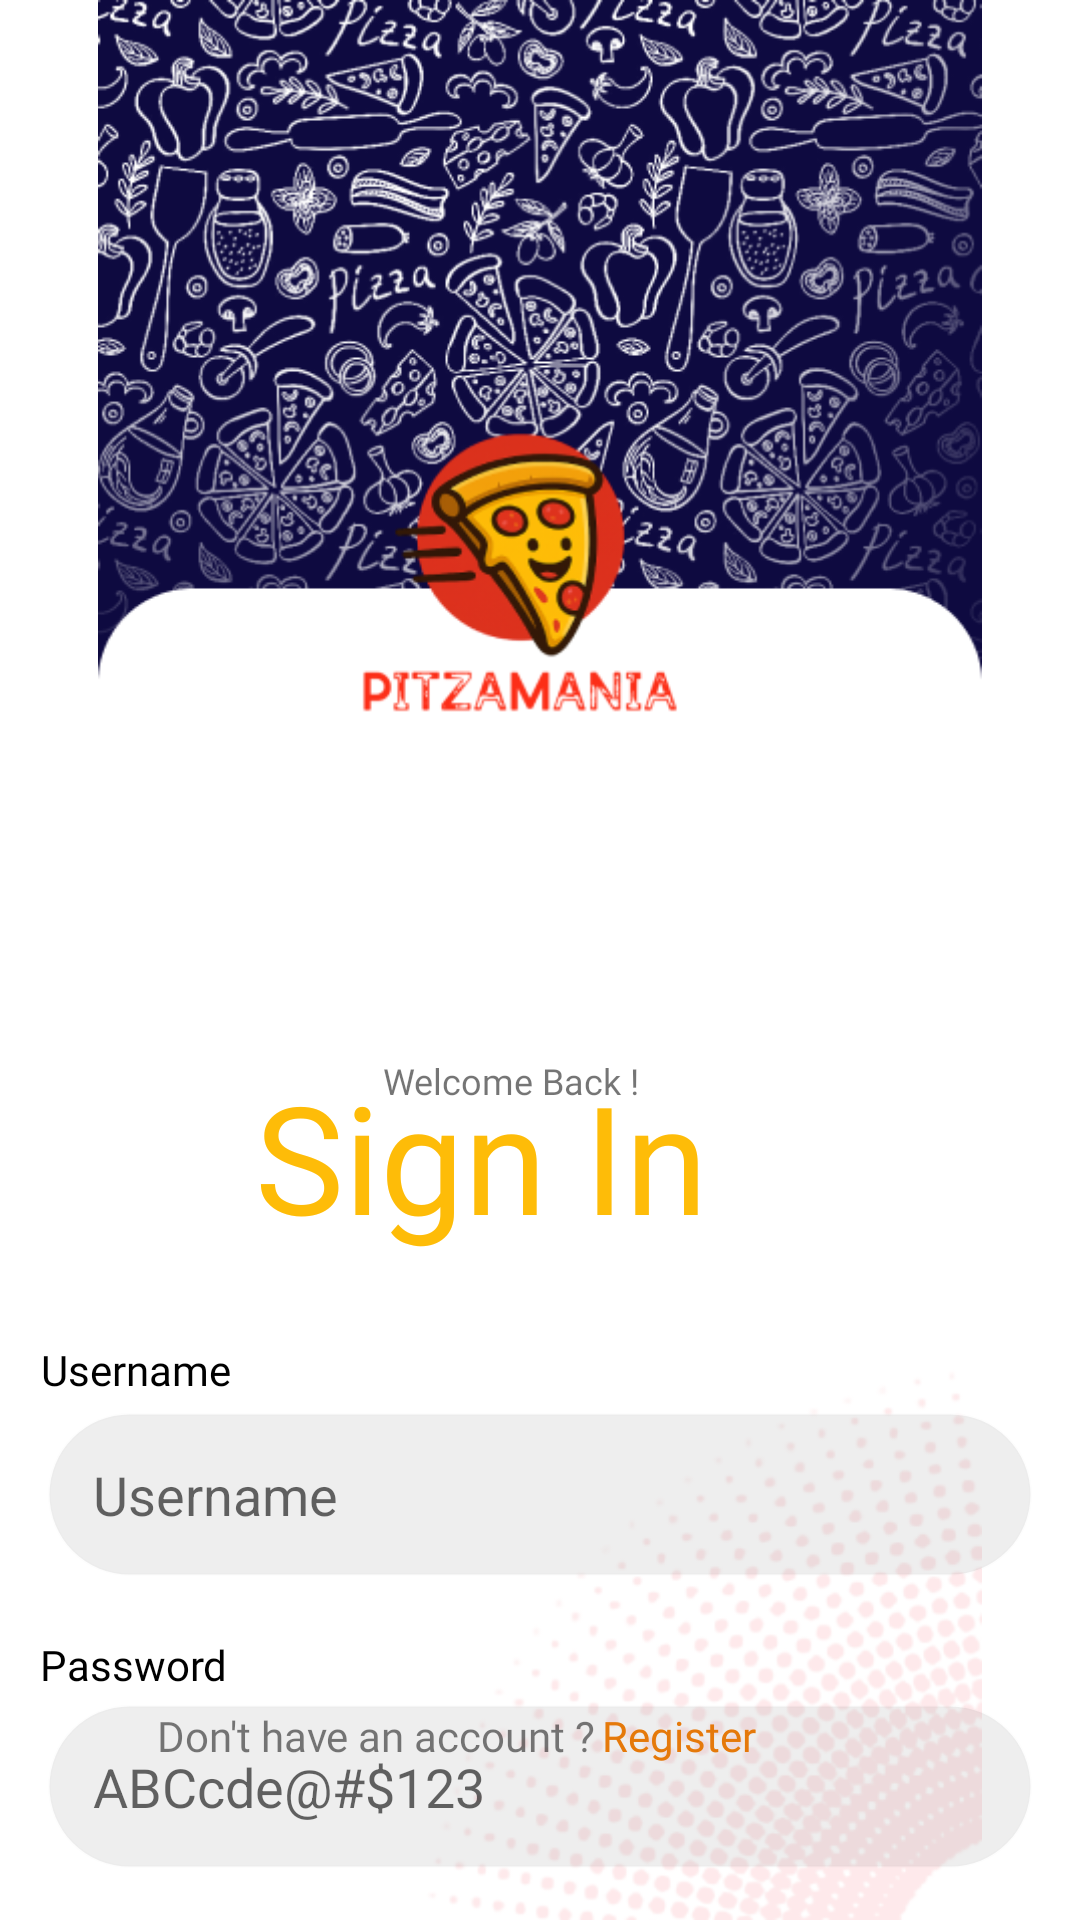

Reconstruct the res/layout file that produces this screen, plus the resources it refers to.
<!-- AndroidManifest.xml: application theme Theme.PizzaMania -->
<!-- res/layout/activity_login.xml -->
<?xml version="1.0" encoding="utf-8"?>
<androidx.constraintlayout.widget.ConstraintLayout xmlns:android="http://schemas.android.com/apk/res/android"
    xmlns:app="http://schemas.android.com/apk/res-auto"
    xmlns:tools="http://schemas.android.com/tools"
    android:layout_width="match_parent"
    android:layout_height="match_parent"
    android:background="#FFFFFF"
    android:orientation="vertical">

    <ImageView
        android:id="@+id/imageView3"
        android:layout_width="wrap_content"
        android:layout_height="wrap_content"
        app:layout_constraintBottom_toBottomOf="parent"
        app:layout_constraintEnd_toEndOf="parent"
        app:layout_constraintHorizontal_bias="0.0"
        app:layout_constraintStart_toStartOf="parent"
        app:layout_constraintTop_toTopOf="parent"
        app:layout_constraintVertical_bias="0.0"
        app:srcCompat="@drawable/logreg" />

    <TextView
        android:id="@+id/textView7"
        android:layout_width="wrap_content"
        android:layout_height="wrap_content"
        android:layout_marginStart="32dp"
        android:layout_marginBottom="52dp"
        android:fontFamily="@font/quicksand"
        android:text="Don't have an account ?"
        app:layout_constraintBottom_toBottomOf="parent"
        app:layout_constraintEnd_toStartOf="@+id/btnDoRegister"
        app:layout_constraintHorizontal_bias="0.913"
        app:layout_constraintStart_toStartOf="parent"

        app:layout_constraintVertical_bias="0.701" />

    <TextView
        android:id="@+id/btnDoRegister"
        android:layout_width="wrap_content"
        android:layout_height="wrap_content"
        android:layout_marginEnd="108dp"
        android:layout_marginBottom="52dp"
        android:fontFamily="@font/quicksand_bold"
        android:text="Register"
        android:textColor="@color/orange_700"
        app:layout_constraintBottom_toBottomOf="parent"
        app:layout_constraintEnd_toEndOf="parent"

        app:layout_constraintVertical_bias="0.708" />

    <Button
        android:id="@+id/btnLogin"
        android:layout_width="0dp"
        android:layout_height="wrap_content"
        android:layout_marginStart="16dp"
        android:layout_marginTop="68dp"
        android:layout_marginEnd="16dp"
        android:height="40dp"
        android:background="@drawable/rounded_corners"
        android:backgroundTint="@color/orange_500"
        android:fontFamily="@font/quicksand_semibold"
        android:text="Sign In"
        android:textSize="20sp"
        app:layout_constraintEnd_toEndOf="parent"
        app:layout_constraintHorizontal_bias="0.0"
        app:layout_constraintStart_toStartOf="parent"
        app:layout_constraintTop_toBottomOf="@+id/editPassword" />

    <EditText
        android:id="@+id/editPassword"
        android:layout_width="0dp"
        android:layout_height="wrap_content"
        android:layout_marginStart="16dp"

        android:layout_marginTop="4dp"
        android:layout_marginEnd="16dp"
        android:background="@drawable/rounded_edittext"
        android:backgroundTint="@color/light_grays"
        android:hint="ABCcde@#$123"
        android:inputType="text|textPassword"
        android:padding="15dp"
        app:layout_constraintEnd_toEndOf="parent"
        app:layout_constraintHorizontal_bias="0.0"
        app:layout_constraintStart_toStartOf="parent"
        app:layout_constraintTop_toBottomOf="@+id/textView6" />

    <TextView
        android:id="@+id/textView"
        android:layout_width="wrap_content"
        android:layout_height="wrap_content"
        android:layout_marginTop="352dp"
        android:fontFamily="@font/quicksand_semibold"
        android:text="Welcome Back !"
        android:textSize="12dp"
        app:layout_constraintBottom_toBottomOf="@+id/textView3"
        app:layout_constraintEnd_toEndOf="parent"
        app:layout_constraintHorizontal_bias="0.465"
        app:layout_constraintStart_toStartOf="parent"
        app:layout_constraintTop_toTopOf="@+id/imageView3"
        app:layout_constraintVertical_bias="0.0" />

    <TextView
        android:id="@+id/textView3"
        android:layout_width="177dp"
        android:layout_height="71dp"
        android:layout_marginTop="352dp"
        android:fontFamily="@font/quicksand_bold"
        android:text="Sign In"
        android:textColor="#FEBC08"
        android:textSize="50dp"
        app:layout_constraintEnd_toEndOf="parent"
        app:layout_constraintHorizontal_bias="0.465"
        app:layout_constraintStart_toStartOf="parent"
        app:layout_constraintTop_toTopOf="@+id/imageView3" />

    <EditText
        android:id="@+id/editUsername"
        android:layout_width="0dp"
        android:layout_height="wrap_content"
        android:layout_marginStart="16dp"

        android:layout_marginTop="5dp"
        android:layout_marginEnd="16dp"
        android:background="@drawable/rounded_edittext"
        android:backgroundTint="@color/light_grays"
        android:hint="Username"
        android:inputType="text"
        android:padding="15dp"
        app:layout_constraintEnd_toEndOf="parent"
        app:layout_constraintHorizontal_bias="0.0"
        app:layout_constraintStart_toStartOf="parent"
        app:layout_constraintTop_toBottomOf="@+id/textView4" />

    <TextView
        android:id="@+id/textView4"
        android:layout_width="wrap_content"
        android:layout_height="wrap_content"
        android:layout_marginTop="24dp"
        android:fontFamily="@font/quicksand_semibold"
        android:text="Username"
        android:textColor="#000000"
        app:layout_constraintEnd_toEndOf="parent"
        app:layout_constraintHorizontal_bias="0.046"
        app:layout_constraintStart_toStartOf="parent"
        app:layout_constraintTop_toBottomOf="@+id/textView3" />

    <TextView
        android:id="@+id/textView6"
        android:layout_width="wrap_content"
        android:layout_height="wrap_content"
        android:layout_marginTop="20dp"
        android:fontFamily="@font/quicksand_semibold"
        android:text="Password"
        android:textColor="#000000"
        app:layout_constraintEnd_toEndOf="parent"
        app:layout_constraintHorizontal_bias="0.045"
        app:layout_constraintStart_toStartOf="parent"
        app:layout_constraintTop_toBottomOf="@+id/editUsername" />
</androidx.constraintlayout.widget.ConstraintLayout>
<!-- resources referenced by this layout -->
<resources>
  <color name="light_grays">#1B646464</color>
  <color name="orange_500">#FF9800</color>
  <color name="orange_700">#F57C00</color>
  <!-- drawable logreg: png bitmap (drawable, 232205 bytes) -->
  <!-- drawable rounded_edittext (drawable) -->
  <selector xmlns:android="http://schemas.android.com/apk/res/android">
      <item android:state_focused="true">
          <shape>
  
              <corners android:radius="50dp" />
              <stroke
                  android:width="1dp"
                  android:color="@color/orange_500" />
          </shape>
      </item>
      <item>
          <shape>
  
              <corners android:radius="50dp" />
              <stroke
                  android:width="1dp"
                  android:color="@color/light_grays" />
          </shape>
      </item>
  </selector>
  <style name="Theme.PizzaMania" parent="Theme.MaterialComponents.DayNight.NoActionBar">
          
          <item name="colorPrimary">@color/orange_500</item>
          <item name="colorPrimaryVariant">@color/orange_700</item>
          <item name="colorOnPrimary">@color/white</item>
  
          
          <item name="colorSecondary">@color/orange_200</item>
          <item name="colorSecondaryVariant">@color/orange_700</item>
          <item name="colorOnSecondary">@color/black</item>
  
          
          <item name="android:windowBackground">@color/white</item>
          <item name="android:statusBarColor">@color/orange_700</item>
      </style>
  <color name="white">#FFFFFF</color>
  <color name="orange_200">#FFCC80</color>
  <color name="black">#000000</color>
</resources>
